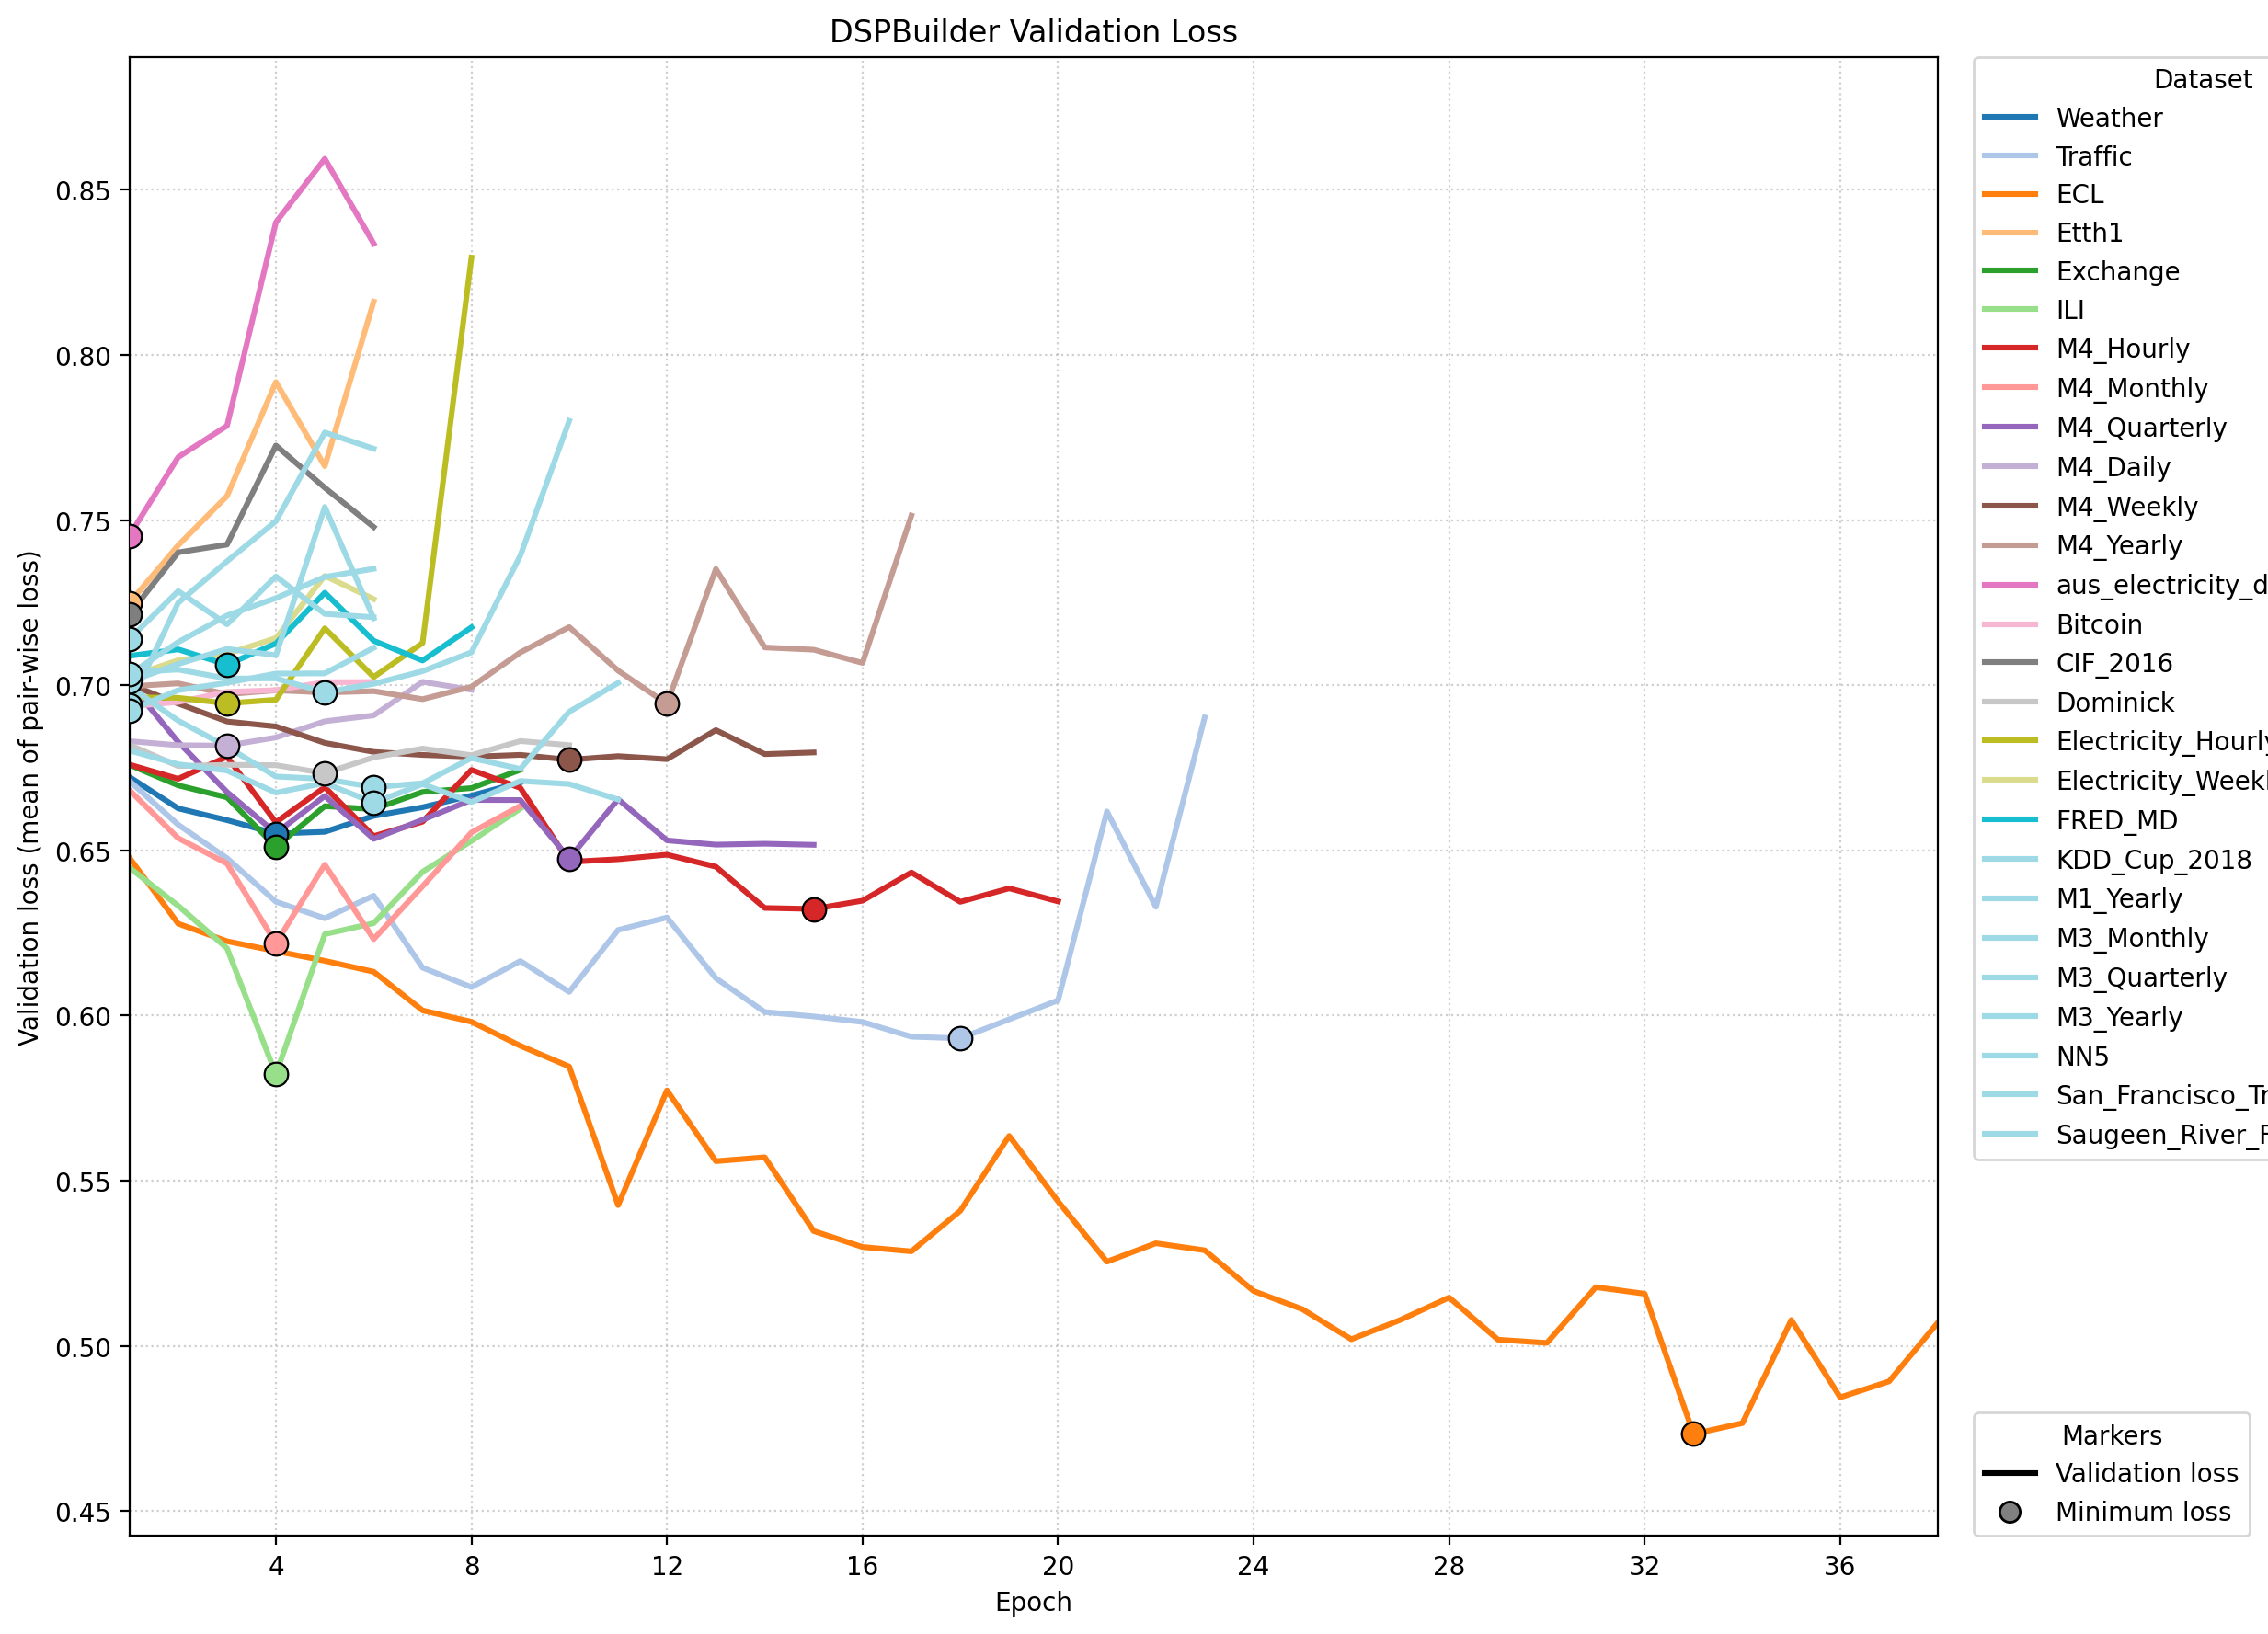

Source data for this figure (header and first rows):
dataset, validation_dir, run_dir, epoch, val_loss, early_stopping_counter, valid_log_path
Weather, 01_val_Weather, dspbuilder_meta_20260511_150657, 1, 0.6722, 0, /home/junghc/TSLib/Time-Series-Library/m…
Weather, 01_val_Weather, dspbuilder_meta_20260511_150657, 2, 0.6627, 0, /home/junghc/TSLib/Time-Series-Library/m…
Weather, 01_val_Weather, dspbuilder_meta_20260511_150657, 3, 0.6591, 0, /home/junghc/TSLib/Time-Series-Library/m…
Weather, 01_val_Weather, dspbuilder_meta_20260511_150657, 4, 0.6551, 0, /home/junghc/TSLib/Time-Series-Library/m…
Weather, 01_val_Weather, dspbuilder_meta_20260511_150657, 5, 0.6556, 1, /home/junghc/TSLib/Time-Series-Library/m…
Weather, 01_val_Weather, dspbuilder_meta_20260511_150657, 6, 0.6604, 2, /home/junghc/TSLib/Time-Series-Library/m…
Weather, 01_val_Weather, dspbuilder_meta_20260511_150657, 7, 0.663, 3, /home/junghc/TSLib/Time-Series-Library/m…
Weather, 01_val_Weather, dspbuilder_meta_20260511_150657, 8, 0.6666, 4, /home/junghc/TSLib/Time-Series-Library/m…
Weather, 01_val_Weather, dspbuilder_meta_20260511_150657, 9, 0.6706, 5, /home/junghc/TSLib/Time-Series-Library/m…
Traffic, 02_val_Traffic, dspbuilder_meta_20260511_150921, 1, 0.671, 0, /home/junghc/TSLib/Time-Series-Library/m…
Traffic, 02_val_Traffic, dspbuilder_meta_20260511_150921, 2, 0.6578, 0, /home/junghc/TSLib/Time-Series-Library/m…
Traffic, 02_val_Traffic, dspbuilder_meta_20260511_150921, 3, 0.6476, 0, /home/junghc/TSLib/Time-Series-Library/m…
Traffic, 02_val_Traffic, dspbuilder_meta_20260511_150921, 4, 0.6344, 0, /home/junghc/TSLib/Time-Series-Library/m…
Traffic, 02_val_Traffic, dspbuilder_meta_20260511_150921, 5, 0.6294, 0, /home/junghc/TSLib/Time-Series-Library/m…
Traffic, 02_val_Traffic, dspbuilder_meta_20260511_150921, 6, 0.6363, 1, /home/junghc/TSLib/Time-Series-Library/m…
Traffic, 02_val_Traffic, dspbuilder_meta_20260511_150921, 7, 0.6145, 0, /home/junghc/TSLib/Time-Series-Library/m…
Traffic, 02_val_Traffic, dspbuilder_meta_20260511_150921, 8, 0.6086, 0, /home/junghc/TSLib/Time-Series-Library/m…
Traffic, 02_val_Traffic, dspbuilder_meta_20260511_150921, 9, 0.6165, 1, /home/junghc/TSLib/Time-Series-Library/m…
Traffic, 02_val_Traffic, dspbuilder_meta_20260511_150921, 10, 0.6071, 0, /home/junghc/TSLib/Time-Series-Library/m…
Traffic, 02_val_Traffic, dspbuilder_meta_20260511_150921, 11, 0.6259, 1, /home/junghc/TSLib/Time-Series-Library/m…
Traffic, 02_val_Traffic, dspbuilder_meta_20260511_150921, 12, 0.6297, 2, /home/junghc/TSLib/Time-Series-Library/m…
Traffic, 02_val_Traffic, dspbuilder_meta_20260511_150921, 13, 0.6113, 3, /home/junghc/TSLib/Time-Series-Library/m…
Traffic, 02_val_Traffic, dspbuilder_meta_20260511_150921, 14, 0.601, 0, /home/junghc/TSLib/Time-Series-Library/m…
Traffic, 02_val_Traffic, dspbuilder_meta_20260511_150921, 15, 0.5997, 0, /home/junghc/TSLib/Time-Series-Library/m…
Traffic, 02_val_Traffic, dspbuilder_meta_20260511_150921, 16, 0.598, 0, /home/junghc/TSLib/Time-Series-Library/m…
Traffic, 02_val_Traffic, dspbuilder_meta_20260511_150921, 17, 0.5936, 0, /home/junghc/TSLib/Time-Series-Library/m…
Traffic, 02_val_Traffic, dspbuilder_meta_20260511_150921, 18, 0.5931, 0, /home/junghc/TSLib/Time-Series-Library/m…
Traffic, 02_val_Traffic, dspbuilder_meta_20260511_150921, 19, 0.5988, 1, /home/junghc/TSLib/Time-Series-Library/m…
Traffic, 02_val_Traffic, dspbuilder_meta_20260511_150921, 20, 0.6046, 2, /home/junghc/TSLib/Time-Series-Library/m…
Traffic, 02_val_Traffic, dspbuilder_meta_20260511_150921, 21, 0.6618, 3, /home/junghc/TSLib/Time-Series-Library/m…
Traffic, 02_val_Traffic, dspbuilder_meta_20260511_150921, 22, 0.6329, 4, /home/junghc/TSLib/Time-Series-Library/m…
Traffic, 02_val_Traffic, dspbuilder_meta_20260511_150921, 23, 0.6902, 5, /home/junghc/TSLib/Time-Series-Library/m…
ECL, 03_val_ECL, dspbuilder_meta_20260511_151441, 1, 0.6478, 0, /home/junghc/TSLib/Time-Series-Library/m…
ECL, 03_val_ECL, dspbuilder_meta_20260511_151441, 2, 0.6278, 0, /home/junghc/TSLib/Time-Series-Library/m…
ECL, 03_val_ECL, dspbuilder_meta_20260511_151441, 3, 0.6225, 0, /home/junghc/TSLib/Time-Series-Library/m…
ECL, 03_val_ECL, dspbuilder_meta_20260511_151441, 4, 0.6195, 0, /home/junghc/TSLib/Time-Series-Library/m…
ECL, 03_val_ECL, dspbuilder_meta_20260511_151441, 5, 0.6165, 0, /home/junghc/TSLib/Time-Series-Library/m…
ECL, 03_val_ECL, dspbuilder_meta_20260511_151441, 6, 0.6132, 0, /home/junghc/TSLib/Time-Series-Library/m…
ECL, 03_val_ECL, dspbuilder_meta_20260511_151441, 7, 0.6015, 0, /home/junghc/TSLib/Time-Series-Library/m…
ECL, 03_val_ECL, dspbuilder_meta_20260511_151441, 8, 0.5981, 0, /home/junghc/TSLib/Time-Series-Library/m…
ECL, 03_val_ECL, dspbuilder_meta_20260511_151441, 9, 0.5908, 0, /home/junghc/TSLib/Time-Series-Library/m…
ECL, 03_val_ECL, dspbuilder_meta_20260511_151441, 10, 0.5845, 0, /home/junghc/TSLib/Time-Series-Library/m…
ECL, 03_val_ECL, dspbuilder_meta_20260511_151441, 11, 0.5426, 0, /home/junghc/TSLib/Time-Series-Library/m…
ECL, 03_val_ECL, dspbuilder_meta_20260511_151441, 12, 0.5773, 1, /home/junghc/TSLib/Time-Series-Library/m…
ECL, 03_val_ECL, dspbuilder_meta_20260511_151441, 13, 0.5559, 2, /home/junghc/TSLib/Time-Series-Library/m…
ECL, 03_val_ECL, dspbuilder_meta_20260511_151441, 14, 0.5571, 3, /home/junghc/TSLib/Time-Series-Library/m…
ECL, 03_val_ECL, dspbuilder_meta_20260511_151441, 15, 0.5347, 0, /home/junghc/TSLib/Time-Series-Library/m…
ECL, 03_val_ECL, dspbuilder_meta_20260511_151441, 16, 0.5299, 0, /home/junghc/TSLib/Time-Series-Library/m…
ECL, 03_val_ECL, dspbuilder_meta_20260511_151441, 17, 0.5286, 0, /home/junghc/TSLib/Time-Series-Library/m…
ECL, 03_val_ECL, dspbuilder_meta_20260511_151441, 18, 0.5409, 1, /home/junghc/TSLib/Time-Series-Library/m…
ECL, 03_val_ECL, dspbuilder_meta_20260511_151441, 19, 0.5635, 2, /home/junghc/TSLib/Time-Series-Library/m…
ECL, 03_val_ECL, dspbuilder_meta_20260511_151441, 20, 0.5437, 3, /home/junghc/TSLib/Time-Series-Library/m…
ECL, 03_val_ECL, dspbuilder_meta_20260511_151441, 21, 0.5255, 0, /home/junghc/TSLib/Time-Series-Library/m…
ECL, 03_val_ECL, dspbuilder_meta_20260511_151441, 22, 0.531, 1, /home/junghc/TSLib/Time-Series-Library/m…
ECL, 03_val_ECL, dspbuilder_meta_20260511_151441, 23, 0.5289, 2, /home/junghc/TSLib/Time-Series-Library/m…
ECL, 03_val_ECL, dspbuilder_meta_20260511_151441, 24, 0.5166, 0, /home/junghc/TSLib/Time-Series-Library/m…
ECL, 03_val_ECL, dspbuilder_meta_20260511_151441, 25, 0.511, 0, /home/junghc/TSLib/Time-Series-Library/m…
ECL, 03_val_ECL, dspbuilder_meta_20260511_151441, 26, 0.502, 0, /home/junghc/TSLib/Time-Series-Library/m…
ECL, 03_val_ECL, dspbuilder_meta_20260511_151441, 27, 0.5078, 1, /home/junghc/TSLib/Time-Series-Library/m…
ECL, 03_val_ECL, dspbuilder_meta_20260511_151441, 28, 0.5146, 2, /home/junghc/TSLib/Time-Series-Library/m…
... 230 more rows
